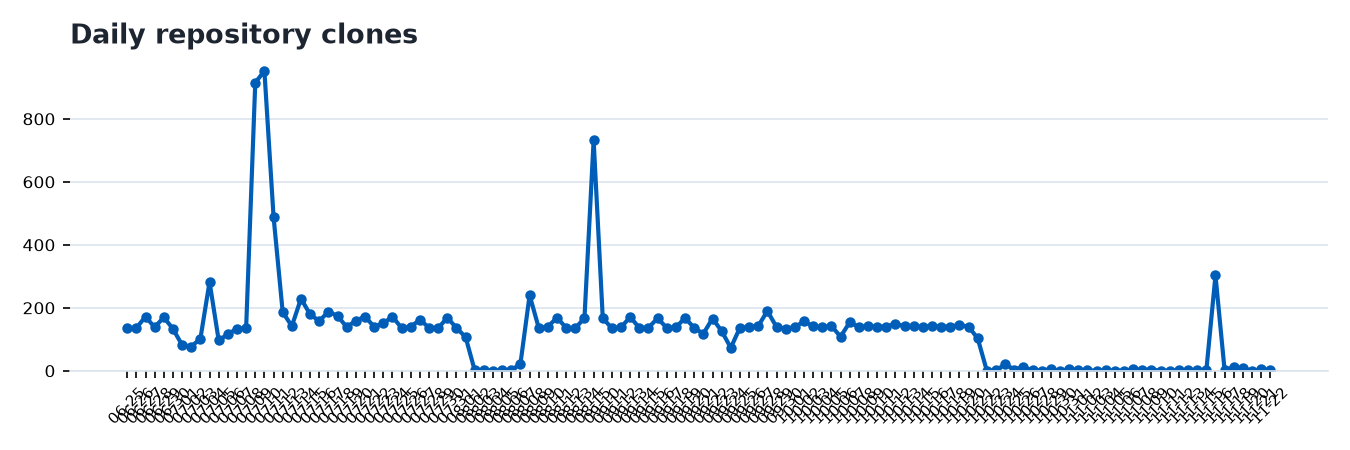

Source data for this figure (header and first rows):
date, count, uniques
2026-06-25, 136, 129
2026-06-26, 136, 131
2026-06-27, 172, 163
2026-06-28, 138, 135
2026-06-29, 170, 133
2026-06-30, 133, 124
2026-07-01, 82, 82
2026-07-02, 77, 76
2026-07-03, 102, 98
2026-07-04, 282, 150
2026-07-05, 97, 92
2026-07-06, 116, 106
2026-07-07, 134, 130
2026-07-08, 135, 132
2026-07-09, 915, 287
2026-07-10, 952, 230
2026-07-11, 489, 233
2026-07-12, 186, 181
2026-07-13, 142, 135
2026-07-14, 229, 174
2026-07-15, 179, 173
2026-07-16, 158, 140
2026-07-17, 188, 140
2026-07-18, 174, 162
2026-07-19, 139, 136
2026-07-20, 159, 143
2026-07-21, 172, 159
2026-07-22, 140, 130
2026-07-23, 151, 142
2026-07-24, 172, 167
2026-07-25, 136, 131
2026-07-26, 140, 137
2026-07-27, 162, 154
2026-07-28, 137, 133
2026-07-29, 135, 131
2026-07-30, 169, 163
2026-07-31, 136, 130
2026-08-01, 107, 102
2026-08-02, 1, 1
2026-08-03, 2, 1
2026-08-04, 0, 0
2026-08-05, 2, 2
2026-08-06, 1, 1
2026-08-07, 23, 15
2026-08-08, 240, 194
2026-08-09, 136, 131
2026-08-10, 140, 134
2026-08-11, 169, 155
2026-08-12, 136, 129
2026-08-13, 135, 134
2026-08-14, 168, 164
2026-08-15, 732, 494
2026-09-10, 167, 161
2026-09-11, 135, 129
2026-09-12, 138, 136
2026-09-13, 171, 163
2026-09-14, 136, 129
2026-09-15, 137, 132
2026-09-16, 167, 162
2026-09-17, 136, 127
... 66 more rows
